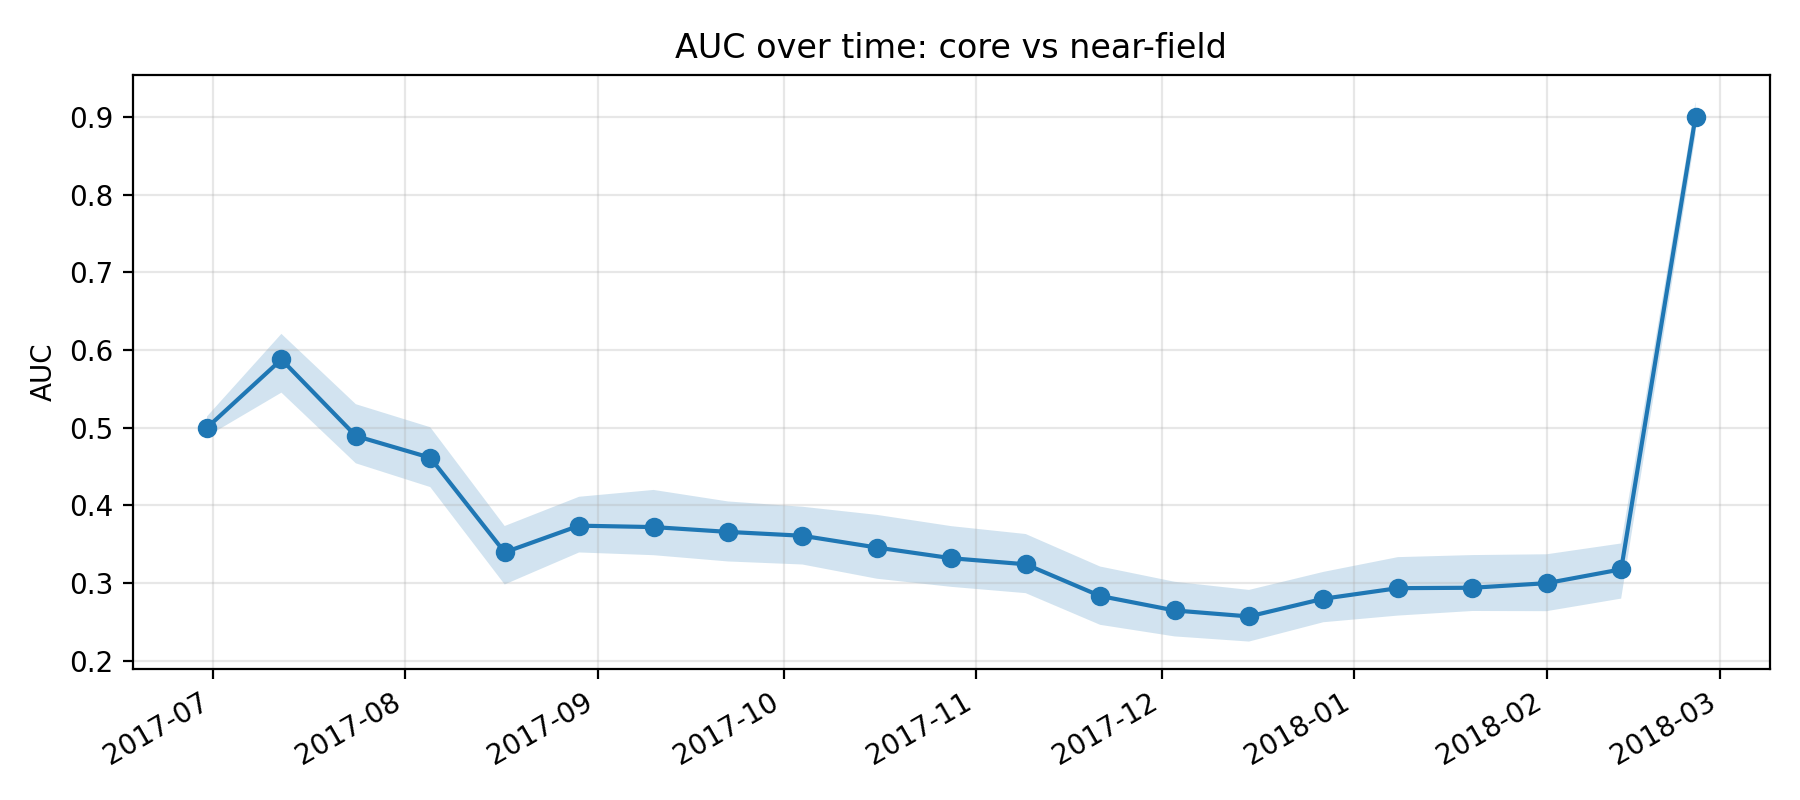

The data file committed next to this chart (first rows):
k, epoch_col, epoch_date, auc, auc_ci_lo, auc_ci_hi, perm_p_value, is_near_event_window
11, D20170630, 2017-06-30, 0.5, 0.4887, 0.5145, , 0
12, D20170712, 2017-07-12, 0.5879, 0.5452, 0.6208, , 0
13, D20170724, 2017-07-24, 0.4894, 0.4542, 0.5303, , 0
14, D20170805, 2017-08-05, 0.4613, 0.4236, 0.5006, , 0
15, D20170817, 2017-08-17, 0.3395, 0.2982, 0.3734, , 0
16, D20170829, 2017-08-29, 0.3739, 0.3394, 0.4111, , 0
17, D20170910, 2017-09-10, 0.3721, 0.3359, 0.4199, , 0
18, D20170922, 2017-09-22, 0.3659, 0.3278, 0.4051, , 0
19, D20171004, 2017-10-04, 0.3609, 0.3239, 0.3982, , 0
20, D20171016, 2017-10-16, 0.3457, 0.3056, 0.3878, , 0
21, D20171028, 2017-10-28, 0.332, 0.2951, 0.3733, , 0
22, D20171109, 2017-11-09, 0.3242, 0.287, 0.3631, , 0
23, D20171121, 2017-11-21, 0.2833, 0.2462, 0.3212, , 0
24, D20171203, 2017-12-03, 0.2647, 0.2313, 0.3017, , 0
25, D20171215, 2017-12-15, 0.257, 0.2246, 0.2911, , 0
26, D20171227, 2017-12-27, 0.2798, 0.2496, 0.3144, 1.0, 1
27, D20180108, 2018-01-08, 0.2934, 0.2581, 0.3334, 1.0, 1
28, D20180120, 2018-01-20, 0.2939, 0.264, 0.336, 1.0, 1
29, D20180201, 2018-02-01, 0.2998, 0.2638, 0.337, 1.0, 1
30, D20180213, 2018-02-13, 0.3176, 0.28, 0.3509, 1.0, 1
31, D20180225, 2018-02-25, 0.9007, 0.8769, 0.9198, , 0
